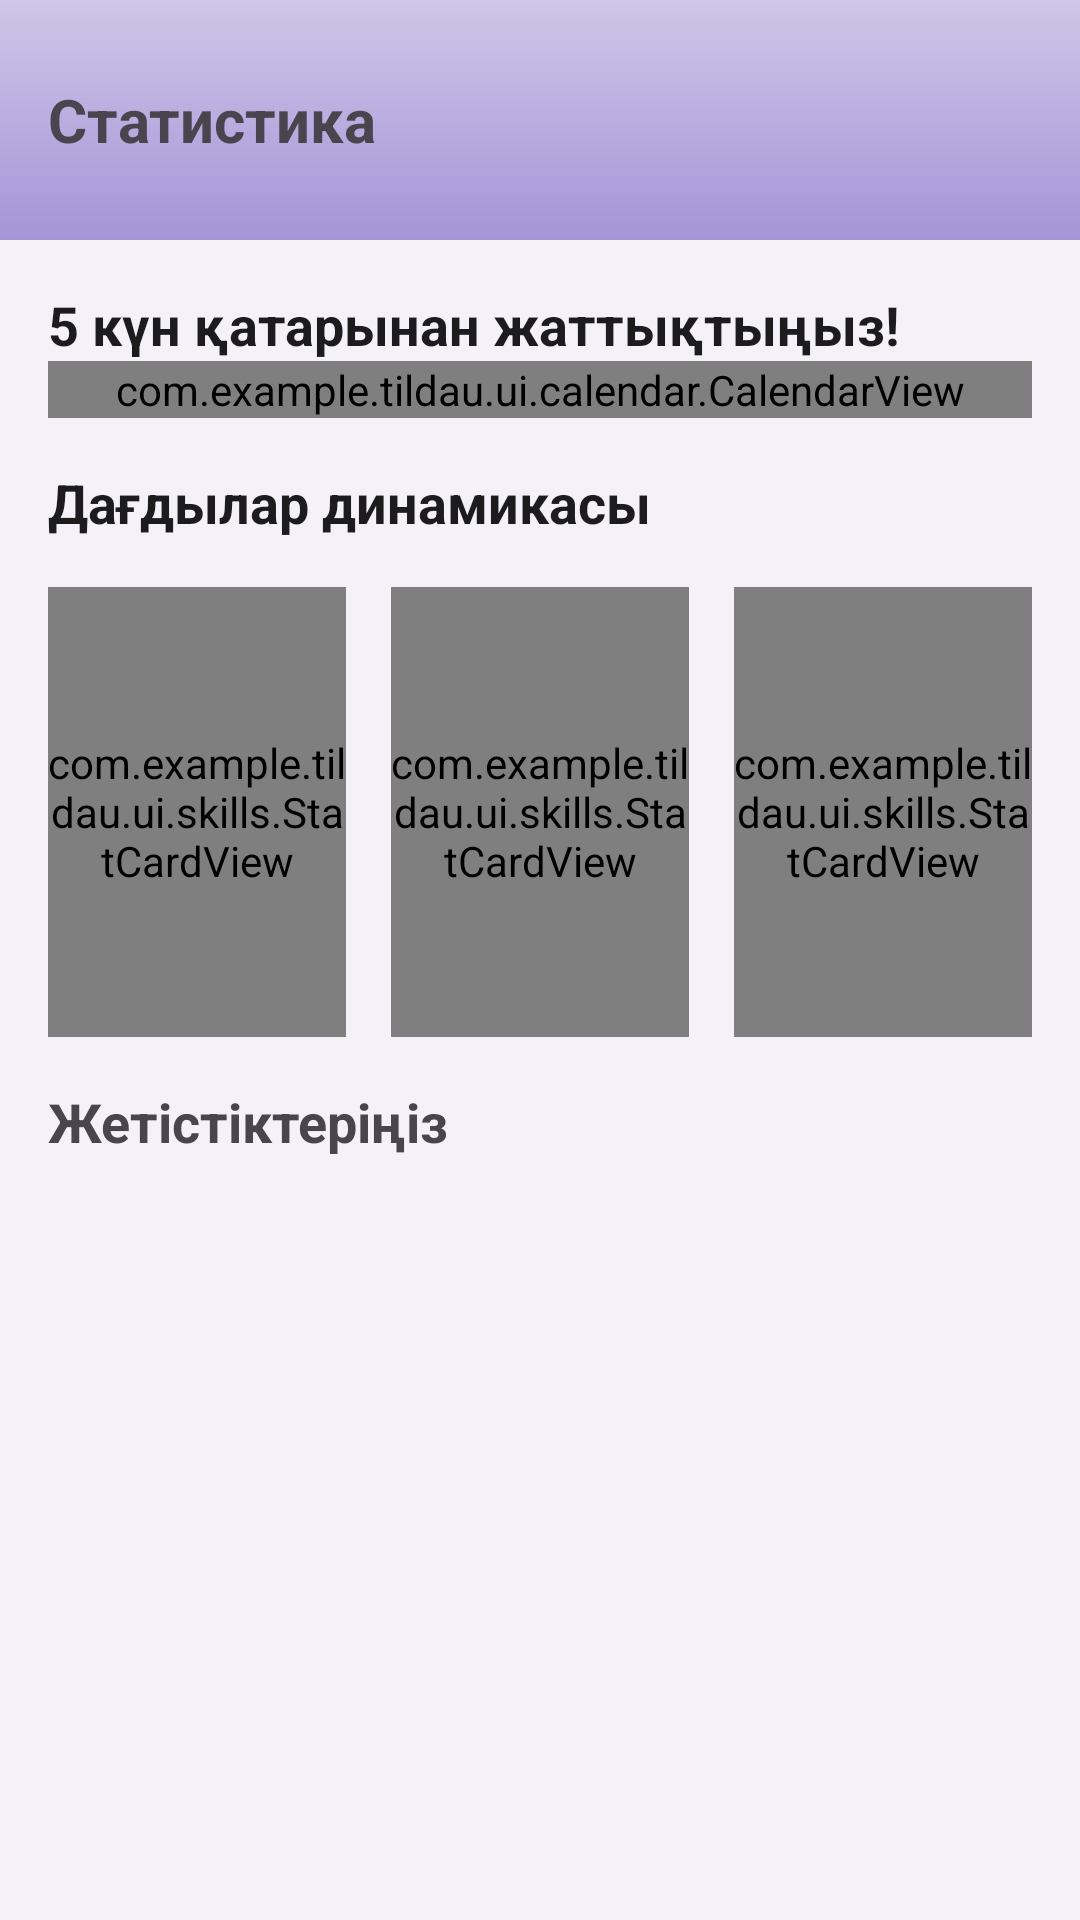

Produce the Android XML layout that renders to this screen, including the resource entries it uses.
<!-- AndroidManifest.xml: application theme Theme.Tildau -->
<!-- res/layout/fragment_statistics.xml -->
<?xml version="1.0" encoding="utf-8"?>
<ScrollView xmlns:android="http://schemas.android.com/apk/res/android"
    android:layout_width="match_parent"
    android:layout_height="match_parent"
    android:background="#F4F2F8">

    <LinearLayout
        android:layout_width="match_parent"
        android:layout_height="wrap_content"
        android:orientation="vertical">


        <LinearLayout
            android:id="@+id/courseHeader"
            android:layout_width="match_parent"
            android:layout_height="80dp"
            android:orientation="horizontal"
            android:background="@drawable/bg_page"
            android:gravity="center_vertical"
            android:paddingStart="16dp"
            android:paddingEnd="16dp">

            <TextView
                android:id="@+id/courseTitleHeader"
                android:layout_width="wrap_content"
                android:layout_height="wrap_content"
                android:text="@string/statistics"
                android:textSize="20sp"
                android:textStyle="bold" />
        </LinearLayout>


        <LinearLayout
            android:layout_width="match_parent"
            android:layout_height="wrap_content"
            android:orientation="vertical"
            android:padding="16dp">


            <TextView
                android:id="@+id/tvStreak"
                android:layout_width="wrap_content"
                android:layout_height="wrap_content"
                android:text="@string/practiced_5_days"
                android:textSize="18sp"
                android:textStyle="bold"
                android:textColor="#1C1C1E" />

            <TextView
                android:id="@+id/tvStreakHint"
                android:layout_width="wrap_content"
                android:layout_height="wrap_content"
                android:text="@string/hit_weekly_goal"
                android:textSize="12sp"
                android:textColor="#7A7A7A"
                android:layout_marginBottom="12dp"
                android:visibility="gone"/>


            <com.example.tildau.ui.calendar.CalendarView
                android:id="@+id/calendarView"
                android:layout_width="match_parent"
                android:layout_height="wrap_content" />


            <TextView
                android:layout_marginTop="16dp"
                android:text="@string/skill_trends"
                android:textStyle="bold"
                android:textSize="18sp"
                android:textColor="#1C1C1E"
                android:layout_width="wrap_content"
                android:layout_height="wrap_content" />


            <LinearLayout
                android:id="@+id/skillContainer"
                android:layout_width="match_parent"
                android:layout_height="wrap_content"
                android:orientation="horizontal"
                android:layout_marginTop="16dp"
                android:weightSum="3">

                <com.example.tildau.ui.skills.StatCardView
                    android:id="@+id/cardFluency"
                    android:layout_width="0dp"
                    android:layout_height="150dp"
                    android:layout_weight="1"
                    android:layout_marginEnd="15dp" />

                <com.example.tildau.ui.skills.StatCardView
                    android:id="@+id/cardOverall"
                    android:layout_width="0dp"
                    android:layout_height="150dp"
                    android:layout_weight="1"
                    android:layout_marginEnd="15dp" />

                <com.example.tildau.ui.skills.StatCardView
                    android:id="@+id/cardPronunciation"
                    android:layout_width="0dp"
                    android:layout_height="150dp"
                    android:layout_weight="1" />
            </LinearLayout>


            <LinearLayout
                android:layout_marginTop="16dp"
                android:layout_width="match_parent"
                android:layout_height="wrap_content"
                android:orientation="horizontal">

                <TextView
                    android:text="Жетістіктеріңіз"
                    android:textStyle="bold"
                    android:textSize="18sp"
                    android:layout_width="wrap_content"
                    android:layout_height="wrap_content"/>

                <View
                    android:layout_width="0dp"
                    android:layout_weight="1"
                    android:layout_height="1dp" />

                <TextView
                    android:id="@+id/tvViewAll"
                    android:text="@string/view_all"
                    android:textColor="#6C4CF1"
                    android:textSize="12sp"
                    android:layout_width="wrap_content"
                    android:layout_height="wrap_content"
                    android:visibility="gone"/>
            </LinearLayout>

            <androidx.recyclerview.widget.RecyclerView
                android:id="@+id/rvAchievements"
                android:layout_width="match_parent"
                android:layout_height="wrap_content"
                android:layout_marginTop="8dp"
                android:clipToPadding="false"
                android:overScrollMode="never" />

        </LinearLayout>

    </LinearLayout>
</ScrollView>
<!-- resources referenced by this layout -->
<resources>
  <!-- drawable bg_page (drawable) -->
  <?xml version="1.0" encoding="utf-8"?>
  <shape xmlns:android="http://schemas.android.com/apk/res/android">
  
  
      <gradient
          android:startColor="@color/bg_page1"
          android:endColor="@color/bg_page"
          android:angle="90"/>
  
  </shape>
  <string name="hit_weekly_goal">Тағы 2 күн жаттықсаңыз, апталық мақсатыңызға жетесіз.</string>
  <string name="practiced_5_days">5 күн қатарынан жаттықтыңыз!</string>
  <string name="skill_trends">Дағдылар динамикасы</string>
  <string name="statistics">Статистика</string>
  <string name="view_all">Барлығын көру →</string>
  <style name="Theme.Tildau" parent="Theme.Material3.Light.NoActionBar">
          <item name="colorControlHighlight">@color/white</item>
      </style>
  <color name="bg_page1">#A694D7</color>
  <color name="bg_page">#cfc6e8</color>
  <color name="white">#FFFFFFFF</color>
</resources>
